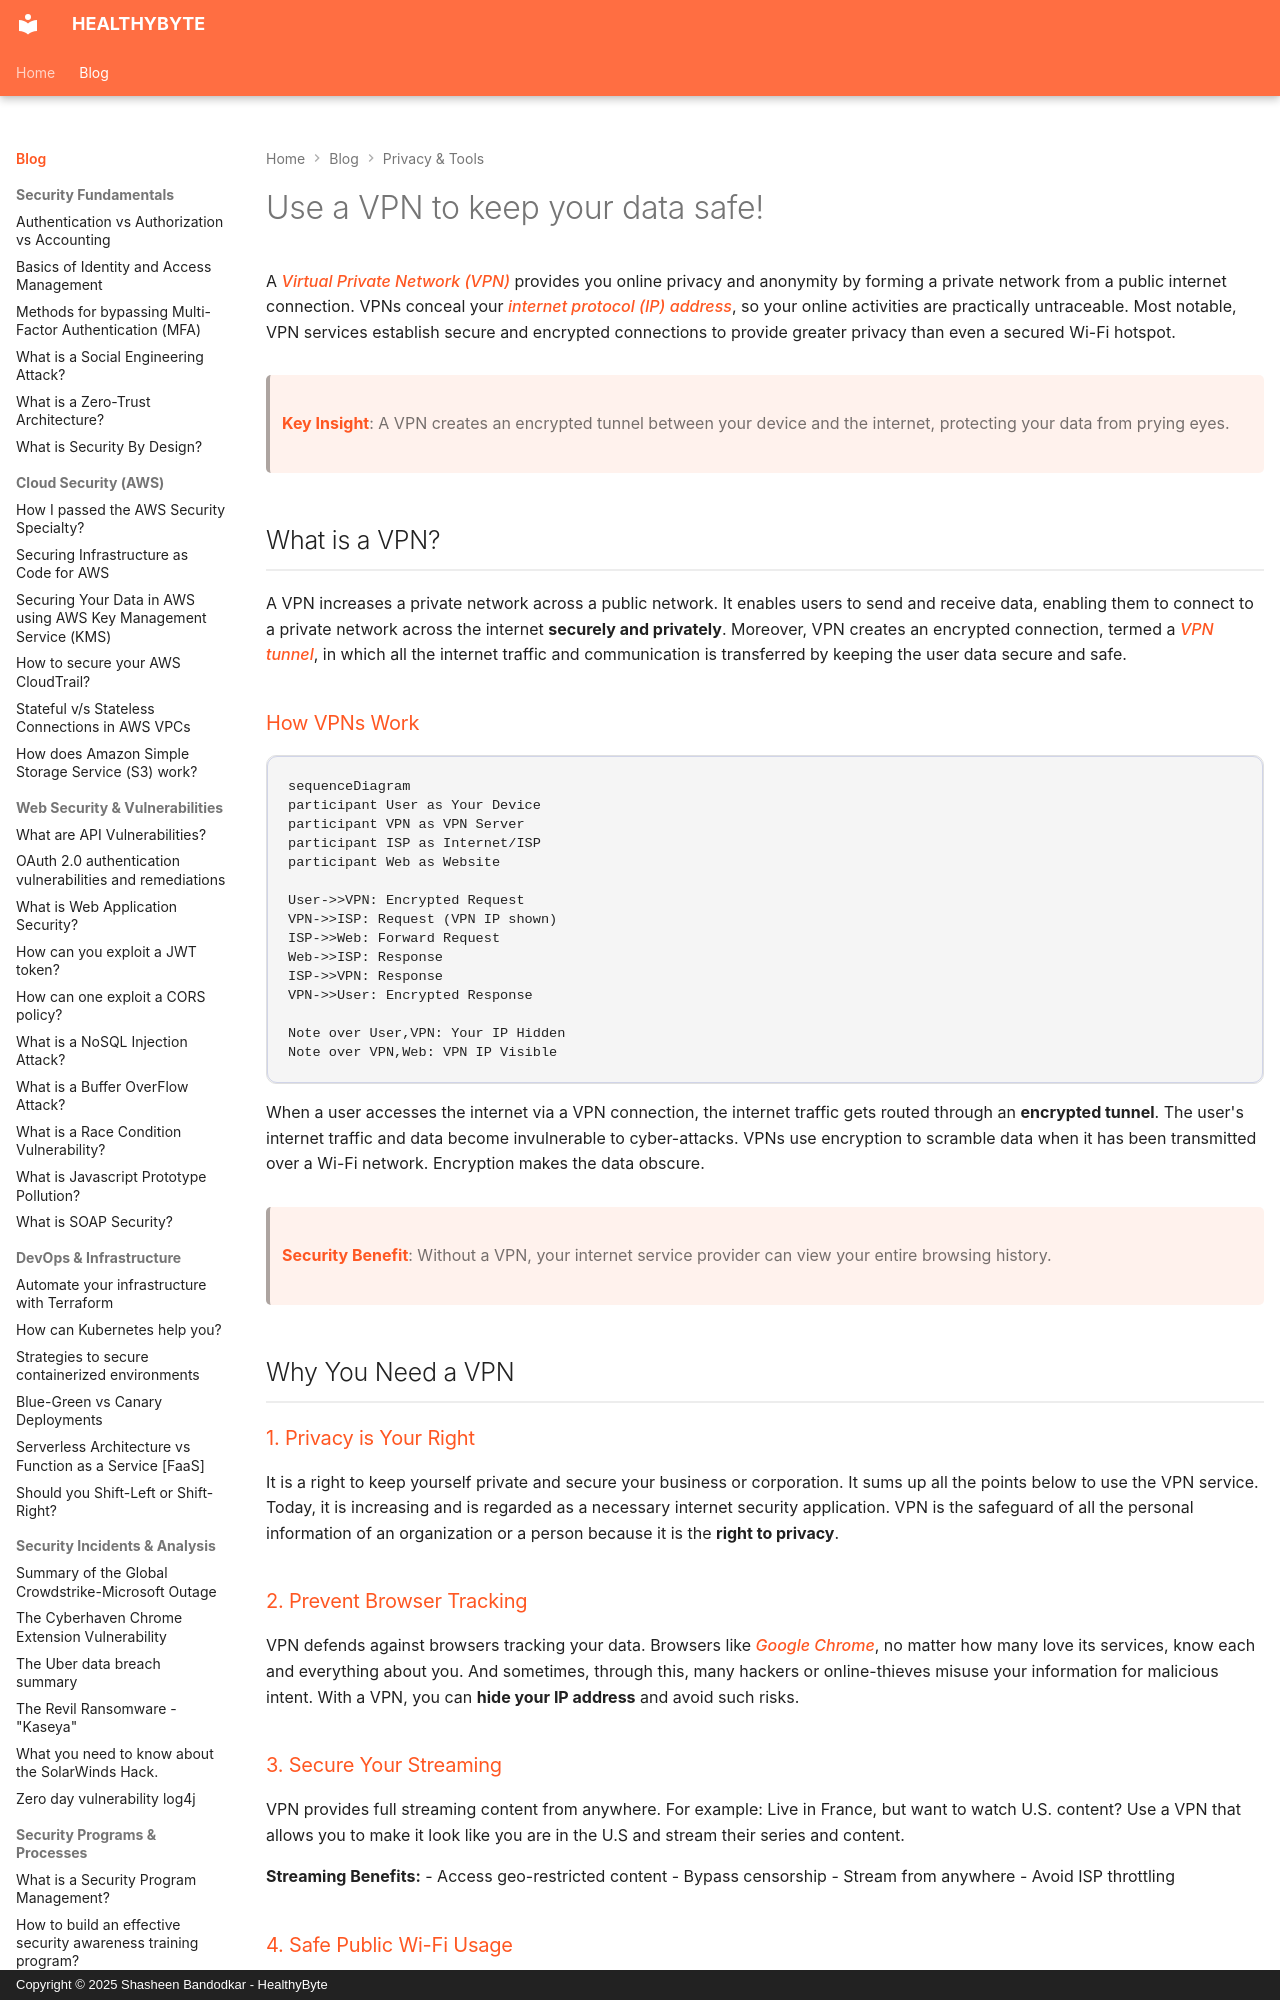

repository: Shasheen8/h.byte · page: blog/use-a-vpn-to-keep-your-data-safe/index.html · generator: mkdocs · copyright: Copyright © 2025 Shasheen Bandodkar - HealthyByte

---
title: Use a VPN to keep your data safe!
date: Wed, 23 Jun 2021 12:30:00 +0000
---

A *Virtual Private Network (VPN)* provides you online privacy and anonymity by forming a private network from a public internet connection. VPNs conceal your *internet protocol (IP) address*, so your online activities are practically untraceable. Most notable, VPN services establish secure and encrypted connections to provide greater privacy than even a secured Wi-Fi hotspot.

> **Key Insight**: A VPN creates an encrypted tunnel between your device and the internet, protecting your data from prying eyes.

## What is a VPN?

A VPN increases a private network across a public network. It enables users to send and receive data, enabling them to connect to a private network across the internet **securely and privately**. Moreover, VPN creates an encrypted connection, termed a *VPN tunnel*, in which all the internet traffic and communication is transferred by keeping the user data secure and safe.

### How VPNs Work

```mermaid
sequenceDiagram
participant User as Your Device
participant VPN as VPN Server
participant ISP as Internet/ISP
participant Web as Website

User->>VPN: Encrypted Request
VPN->>ISP: Request (VPN IP shown)
ISP->>Web: Forward Request
Web->>ISP: Response
ISP->>VPN: Response
VPN->>User: Encrypted Response

Note over User,VPN: Your IP Hidden
Note over VPN,Web: VPN IP Visible
```

When a user accesses the internet via a VPN connection, the internet traffic gets routed through an **encrypted tunnel**. The user's internet traffic and data become invulnerable to cyber-attacks. VPNs use encryption to scramble data when it has been transmitted over a Wi-Fi network. Encryption makes the data obscure.

> **Security Benefit**: Without a VPN, your internet service provider can view your entire browsing history.

## Why You Need a VPN

### 1. Privacy is Your Right

It is a right to keep yourself private and secure your business or corporation. It sums up all the points below to use the VPN service. Today, it is increasing and is regarded as a necessary internet security application. VPN is the safeguard of all the personal information of an organization or a person because it is the **right to privacy**.

### 2. Prevent Browser Tracking

VPN defends against browsers tracking your data. Browsers like *Google Chrome*, no matter how many love its services, know each and everything about you. And sometimes, through this, many hackers or online-thieves misuse your information for malicious intent. With a VPN, you can **hide your IP address** and avoid such risks.
